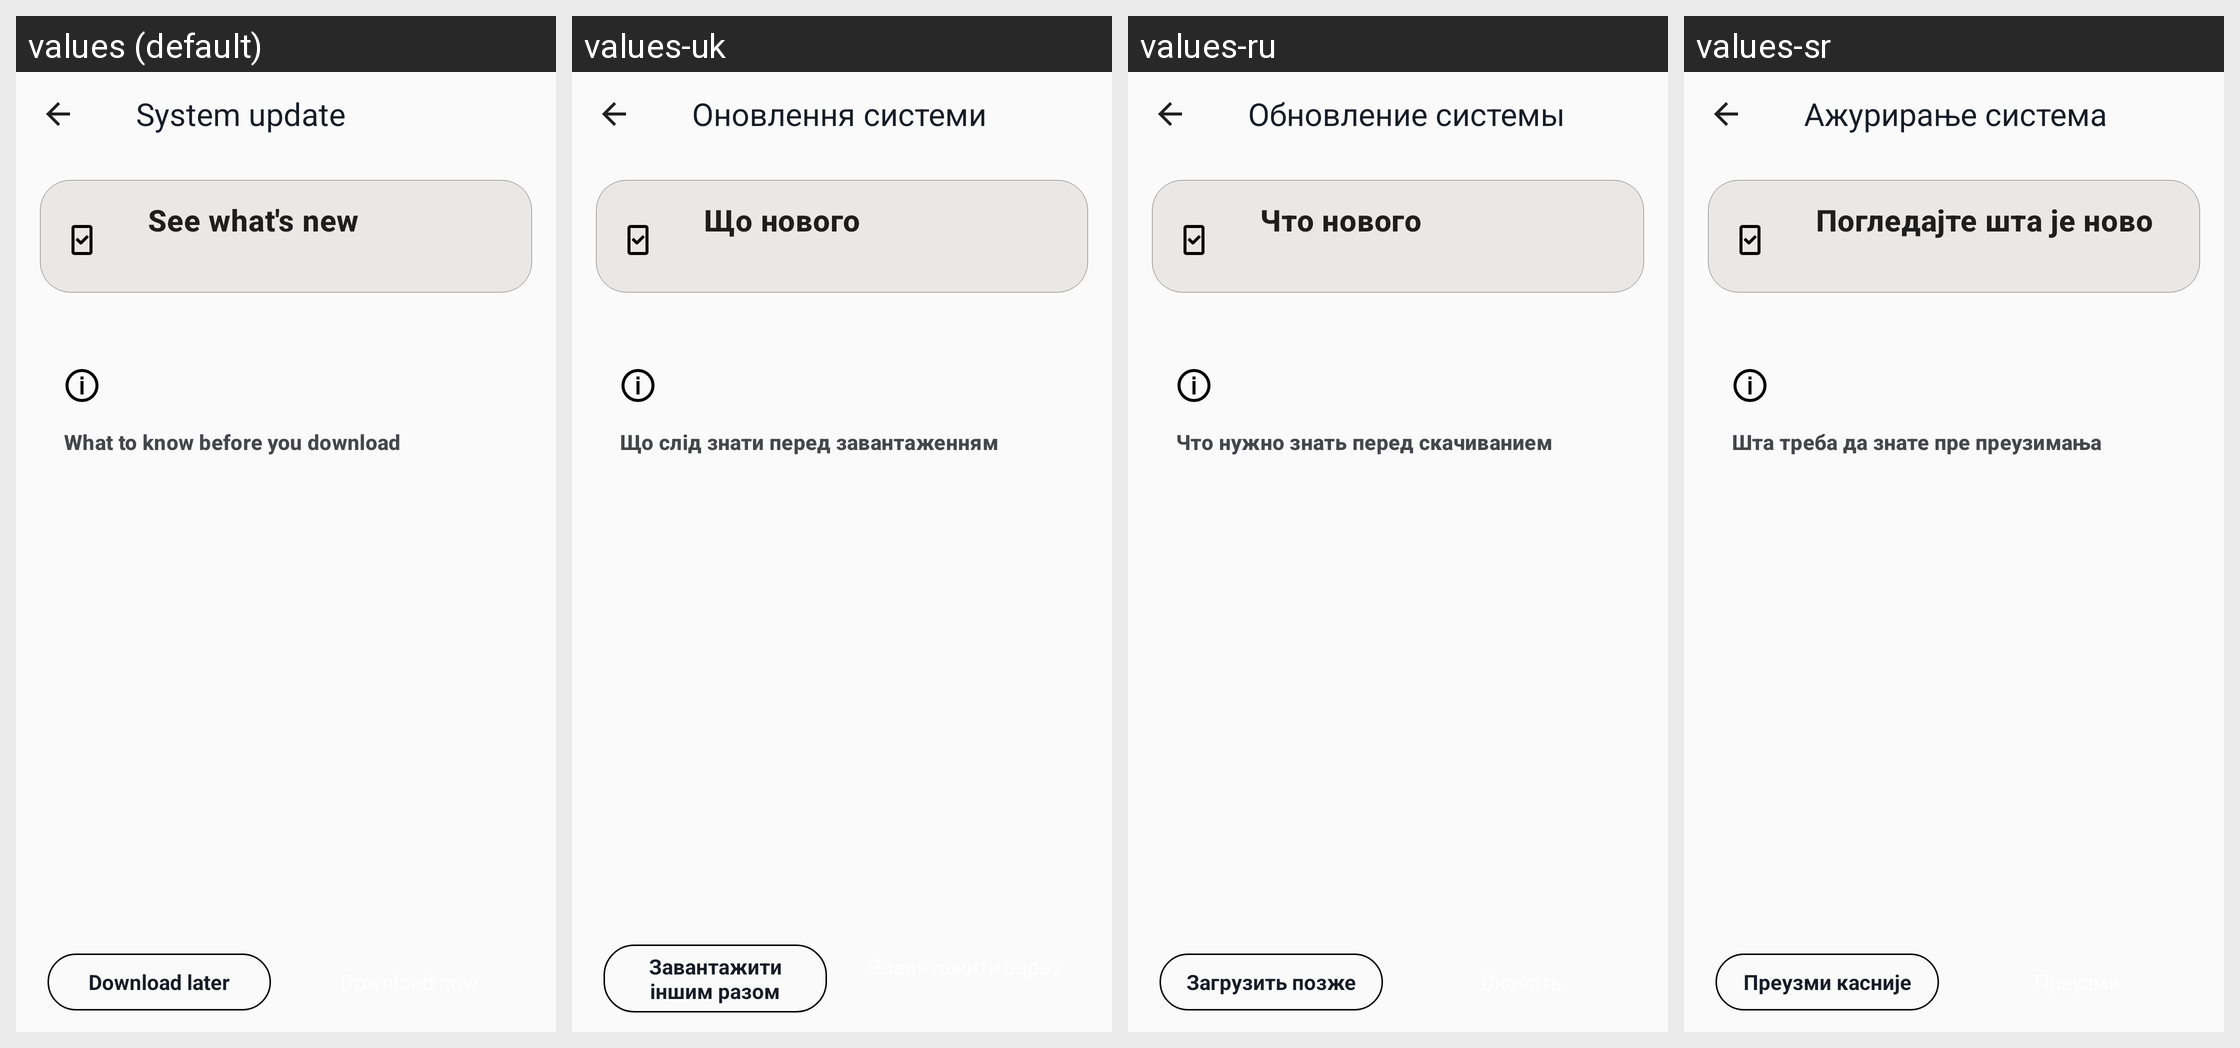

For this localized Android screen grid, give each drawn string resource with its value in every locale shown.
Android screen res/layout/download.xml rendered under 4 locales, left to right: values (default), values-uk, values-ru, values-sr. Device: Nexus 5 (rendered at 1080×1920; each locale shown at half size, 540×960, under a caption strip naming it); theme AppTheme.
Other locales in the repository, not shown: values-af, values-am, values-ar, values-az-rAZ, values-be, values-bg, values-bn-rBD, values-ca, values-chr-rUS, values-cs, values-da, values-de, values-el, values-en-rGB, values-en-rIN, values-en-rXM, values-es, values-es-rUS, values-et, values-fa, values-fi, values-fr, values-fr-rCA, values-hi, values-hr, values-hu, values-in, values-it, values-iw, values-ja, values-kgp-rBR, values-km-rKH, values-ko, values-ky, values-lld-rIT, values-lt, values-lv, values-mi, values-mk-rMK, values-mr, values-ms, values-ms-rMY, values-my-rMM, values-nb, values-nl, values-pl, values-pt, values-pt-rBR, values-pt-rPT, values-pt-rXM, values-ro, values-rw, values-si-rLK, values-sk, values-sl, values-sv, values-sw, values-ta-rIN, values-th, values-tl, values-tr, values-ur-rPK, values-uz, values-vi, values-xnr-rIN, values-yrl-rBR, values-zh-rCN, values-zh-rHK, values-zh-rTW, values-zu.
Strings drawn on this screen, with the default value and each locale's value (text and hints the layout hard-codes, and strings that could not be matched under every locale, appear in the picture but are not listed):

system_update
  values: System update
  values-uk: Оновлення системи
  values-ru: Обновление системы
  values-sr: Ажурирање система

download_text_whats_new
  values: See what's new
  values-uk: Що нового
  values-ru: Что нового
  values-sr: Погледајте шта је ново

download_subtitle
  values: What to know before you download
  values-uk: Що слід знати перед завантаженням
  values-ru: Что нужно знать перед скачиванием
  values-sr: Шта треба да знате пре преузимања

download_later_button
  values: Download later
  values-uk: Завантажити іншим разом
  values-ru: Загрузить позже
  values-sr: Преузми касније
